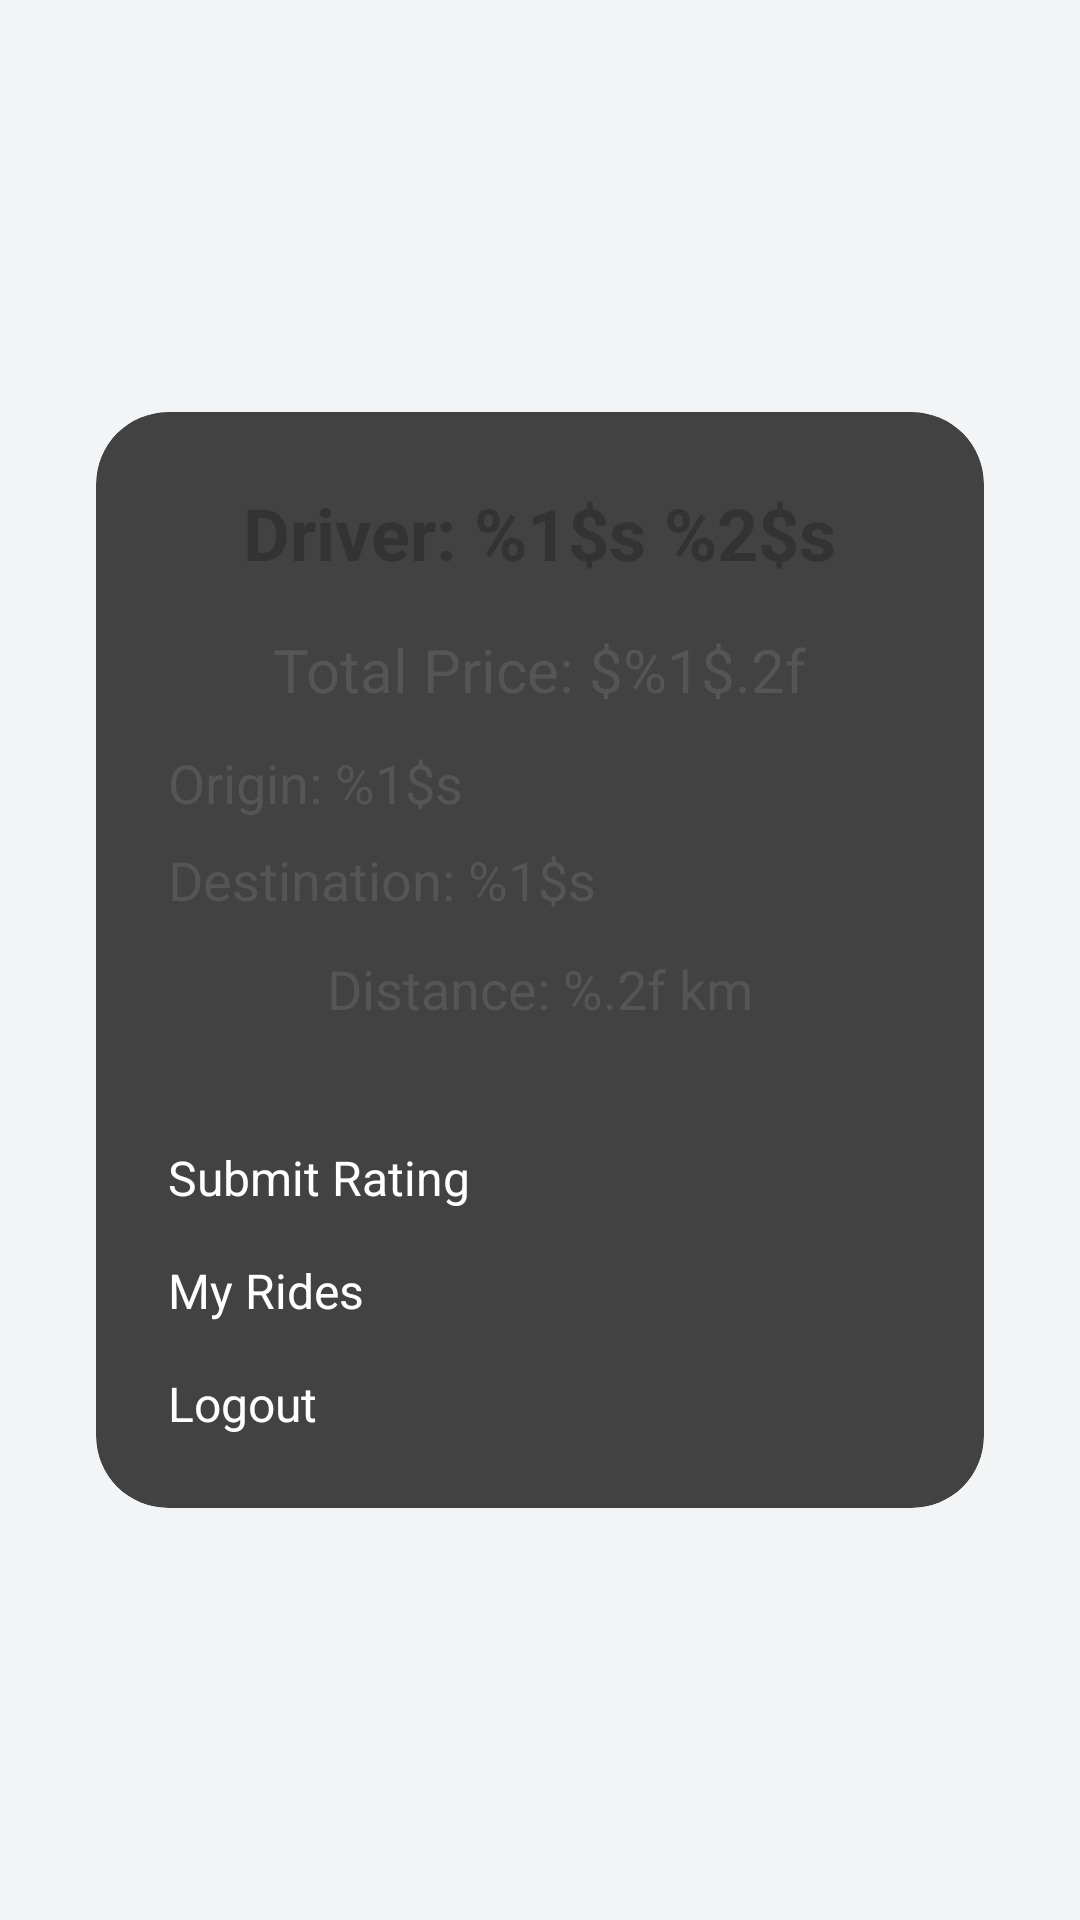

Reconstruct the res/layout file that produces this screen, plus the resources it refers to.
<!-- AndroidManifest.xml: application theme Theme.CarpoolingApp -->
<!-- res/layout/activity_ride.xml -->
<RelativeLayout xmlns:android="http://schemas.android.com/apk/res/android"
    android:layout_width="match_parent"
    android:layout_height="match_parent"
    xmlns:app="http://schemas.android.com/apk/res-auto"
    android:background="@color/lightGray"
    android:padding="16dp">

    <androidx.cardview.widget.CardView
        android:id="@+id/card_view"
        android:layout_width="match_parent"
        android:layout_height="wrap_content"
        android:layout_centerInParent="true"
        android:layout_margin="16dp"
        app:cardCornerRadius="24dp"
        app:cardElevation="12dp"
        android:background="@color/white">

        <LinearLayout
            android:layout_width="match_parent"
            android:layout_height="wrap_content"
            android:orientation="vertical"
            android:gravity="center_horizontal"
            android:padding="24dp">

            <TextView
                android:id="@+id/driver_name"
                android:layout_width="wrap_content"
                android:layout_height="wrap_content"
                android:text="@string/driver_label"
                android:textSize="24sp"
                android:textStyle="bold"
                android:textColor="@color/darkText"
                android:layout_marginBottom="16dp" />

            <TextView
                android:id="@+id/trip_price"
                android:layout_width="wrap_content"
                android:layout_height="wrap_content"
                android:text="@string/trip_price_label"
                android:textSize="20sp"
                android:textColor="@color/mediumText"
                android:layout_marginBottom="12dp" />

            <TextView
                android:id="@+id/origin_address"
                android:layout_width="match_parent"
                android:layout_height="wrap_content"
                android:text="@string/origin_label"
                android:textSize="18sp"
                android:textColor="@color/mediumText"
                android:layout_marginBottom="8dp" />

            <TextView
                android:id="@+id/destination_address"
                android:layout_width="match_parent"
                android:layout_height="wrap_content"
                android:text="@string/destination_label"
                android:textSize="18sp"
                android:textColor="@color/mediumText"
                android:layout_marginBottom="12dp" />

            <TextView
                android:id="@+id/total_distance"
                android:layout_width="wrap_content"
                android:layout_height="wrap_content"
                android:text="@string/distance_label"
                android:textSize="18sp"
                android:textColor="@color/mediumText"
                android:layout_marginBottom="16dp" />

            <RatingBar
                android:id="@+id/rating_bar"
                android:layout_width="wrap_content"
                android:layout_height="wrap_content"
                android:numStars="5"
                android:stepSize="0.5"
                android:layout_marginBottom="24dp" />

            <Button
                android:id="@+id/rate_driver_button"
                android:layout_width="match_parent"
                android:layout_height="wrap_content"
                android:text="@string/submit_rating"
                android:textSize="16sp"
                android:backgroundTint="@color/primary"
                android:textColor="@android:color/white"
                android:layout_marginBottom="16dp" />

            <Button
                android:id="@+id/my_rides_button"
                android:layout_width="match_parent"
                android:layout_height="wrap_content"
                android:text="@string/my_rides"
                android:textSize="16sp"
                android:backgroundTint="@color/secondary"
                android:textColor="@android:color/white"
                android:layout_marginBottom="16dp" />

            <Button
                android:id="@+id/logout_button"
                android:layout_width="match_parent"
                android:layout_height="wrap_content"
                android:text="@string/logout"
                android:textSize="16sp"
                android:backgroundTint="@color/alert"
                android:textColor="@android:color/white" />
        </LinearLayout>
    </androidx.cardview.widget.CardView>

</RelativeLayout>
<!-- resources referenced by this layout -->
<resources>
  <color name="alert">#FF5555</color>
  <color name="darkText">#333333</color>
  <color name="lightGray">#F3F4F6</color>
  <color name="mediumText">#555555</color>
  <color name="primary">#007BFF</color>
  <color name="secondary">#28A745</color>
  <color name="white">#FFFFFFFF</color>
  <string name="destination_label">Destination: %1$s</string>
  <string name="distance_label">Distance: %.2f km</string>
  <string name="driver_label">Driver: %1$s %2$s</string>
  <string name="logout">Logout</string>
  <string name="my_rides">My Rides</string>
  <string name="origin_label">Origin: %1$s</string>
  <string name="submit_rating">Submit Rating</string>
  <string name="trip_price_label">Total Price: $%1$.2f</string>
</resources>
